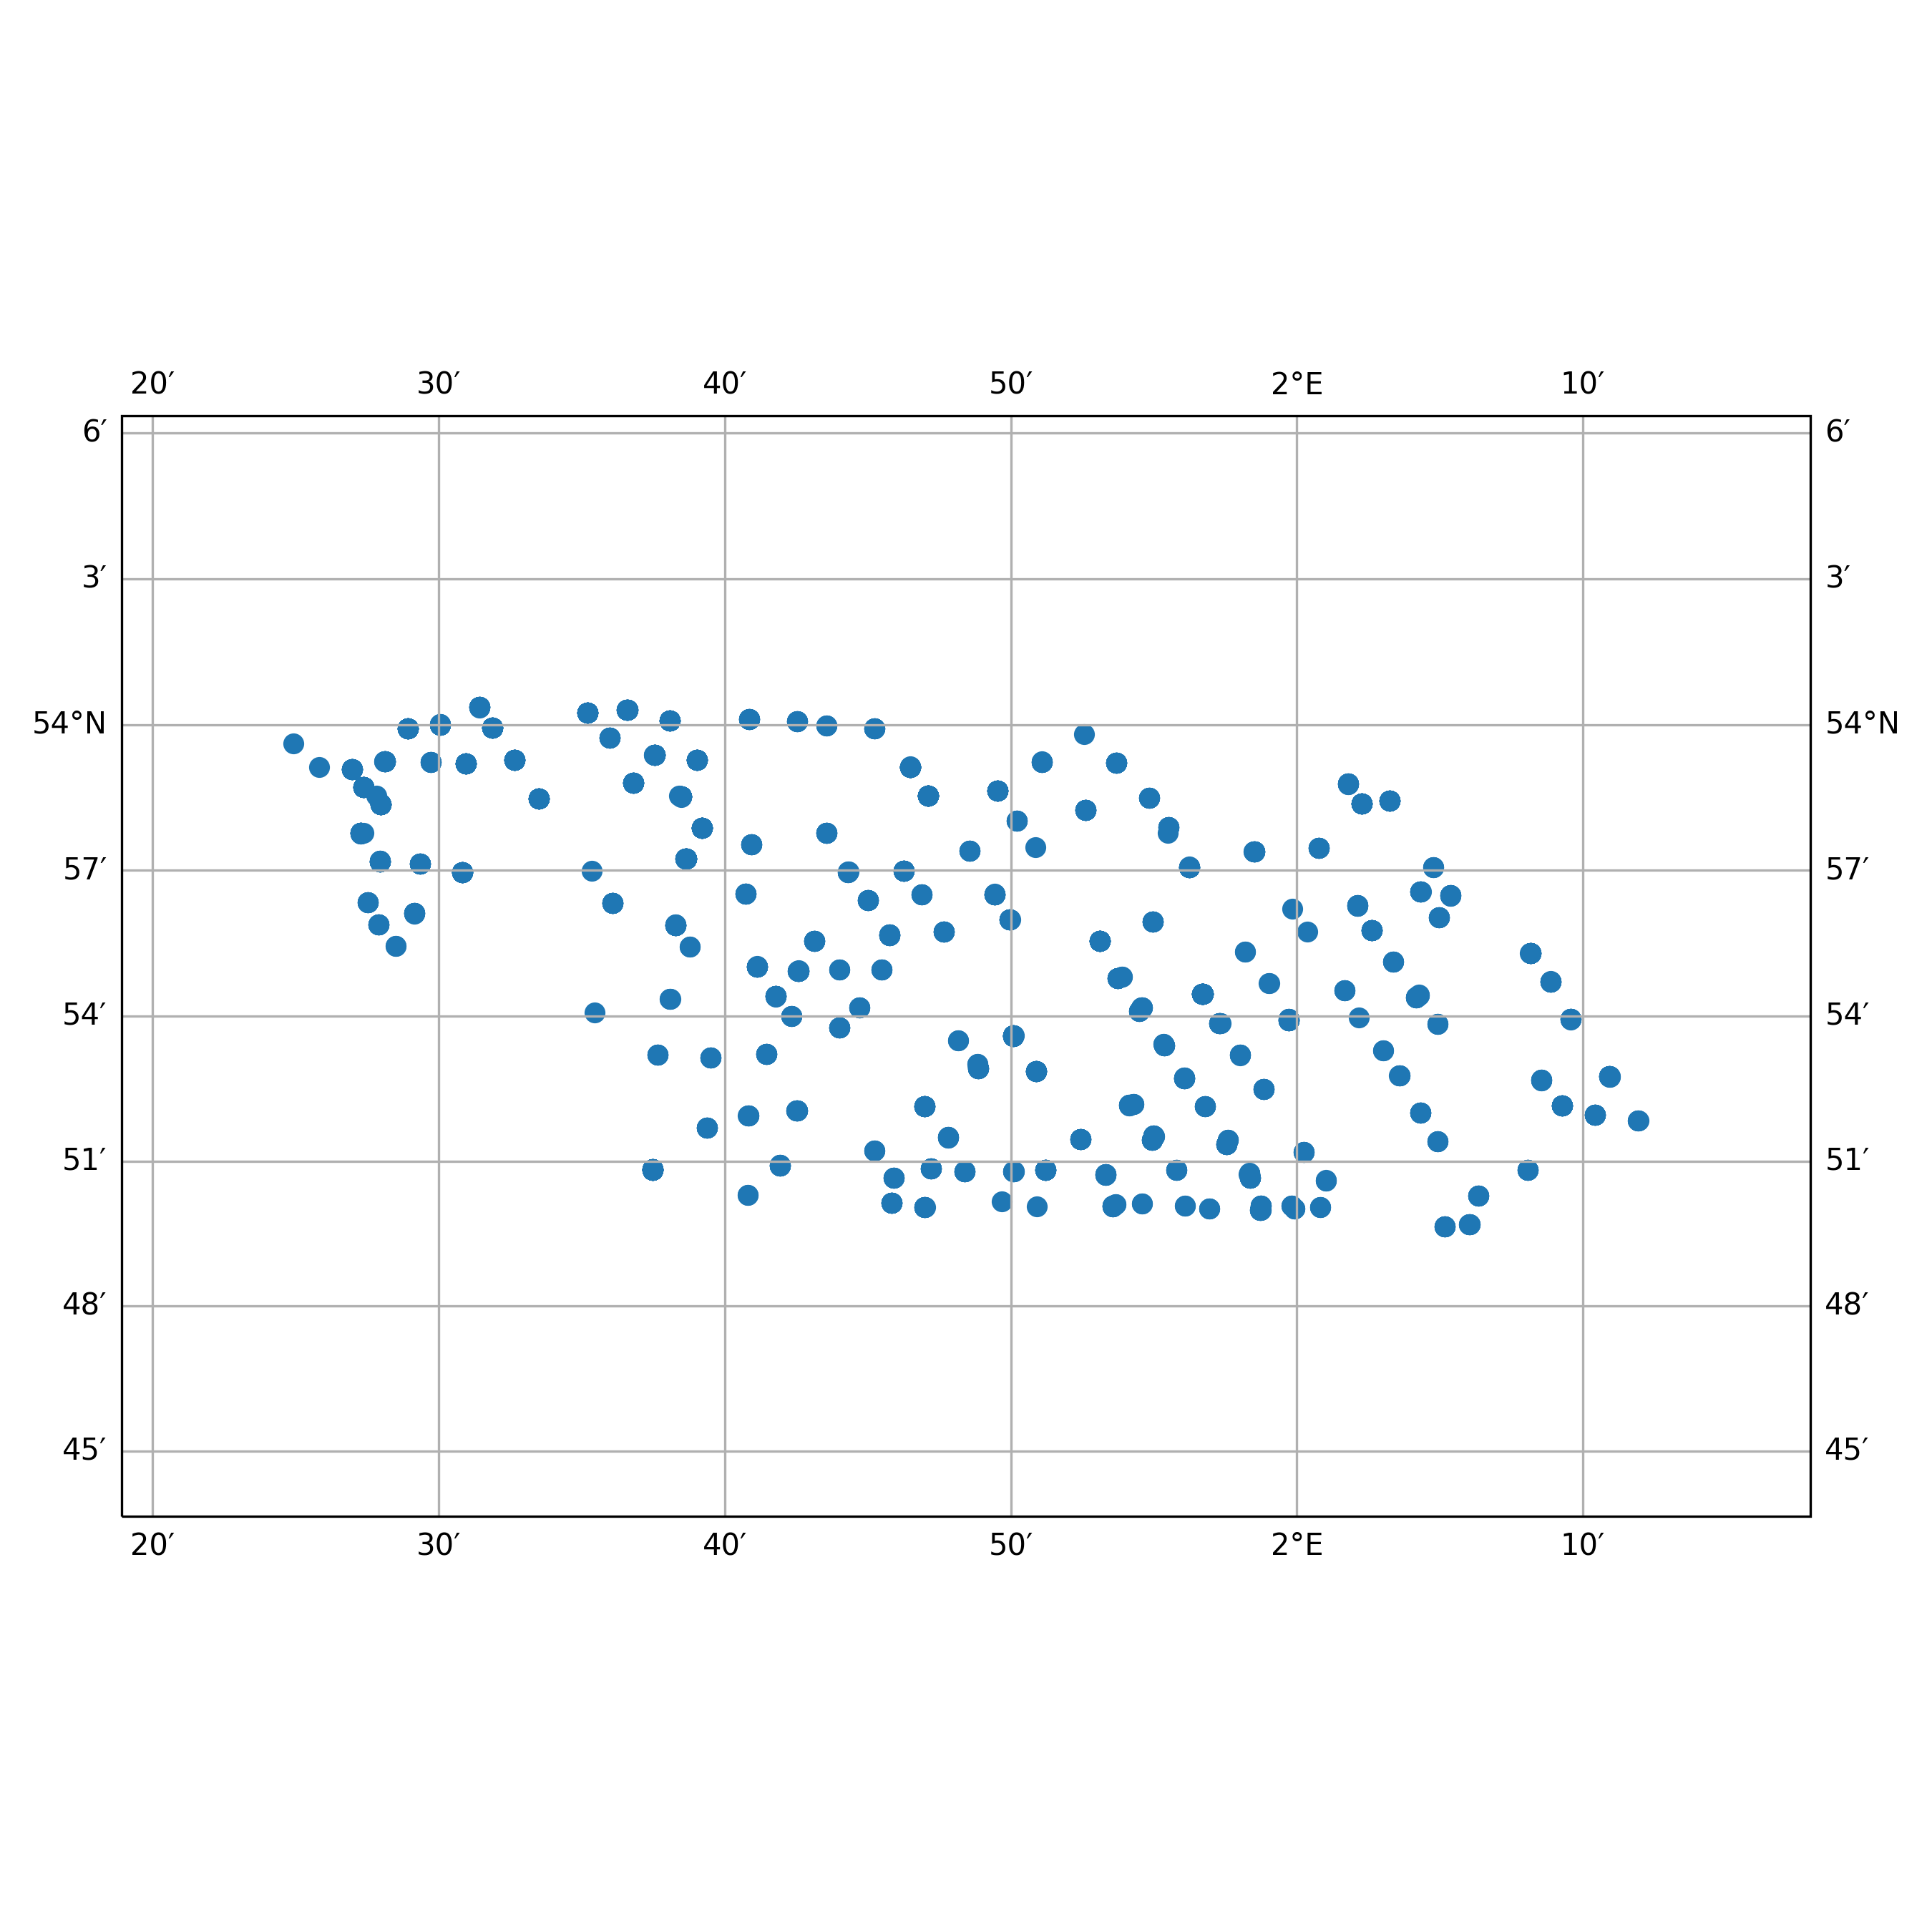

Source data for this figure (header and first rows):
timestamp, epoch, latitude, longitude, speed, heading, course, status
2018-04-26 10:16:31+00:00, 1524737791, 53.86, 1.917, 0.0, 330.0, 30.0, 0
2018-04-26 21:12:20+00:00, 1524777140, 53.86, 1.917, 0.0, 331.0, 234.0, 5
2018-04-27 02:15:27+00:00, 1524795327, 53.86, 1.917, 0.0, 331.0, 111.0, 5
2018-04-27 08:00:42+00:00, 1524816042, 53.86, 1.917, 0.0, 331.0, 337.0, 5
2018-04-27 09:12:44+00:00, 1524820364, 53.86, 1.917, 0.0, 331.0, 220.0, 5
2018-04-27 14:18:53+00:00, 1524838733, 53.86, 1.917, 0.0, 331.0, 216.0, 5
2018-04-27 16:06:57+00:00, 1524845217, 53.86, 1.917, 0.0, 331.0, 154.0, 5
2018-04-27 17:09:59+00:00, 1524848999, 53.86, 1.917, 0.0, 331.0, 328.0, 5
2018-04-27 19:12:36+00:00, 1524856356, 53.83, 1.949, 0.0, 163.0, 272.0, 5
2018-04-28 03:15:50+00:00, 1524885350, 53.83, 1.949, 0.0, 163.0, 194.0, 5
2018-04-28 07:13:00+00:00, 1524899580, 53.83, 1.949, 0.0, 163.0, 18.0, 5
2018-04-29 22:12:46+00:00, 1525039966, 53.83, 1.979, 0.0, 0.0, 185.0, 5
2018-04-30 10:07:08+00:00, 1525082828, 53.83, 1.979, 0.0, 0.0, 207.0, 5
2018-04-30 14:16:21+00:00, 1525097781, 53.83, 1.979, 0.0, 0.0, 83.0, 5
2018-04-30 16:04:17+00:00, 1525104257, 53.83, 1.979, 0.0, 0.0, 92.0, 5
2018-05-01 00:13:34+00:00, 1525133614, 53.83, 1.979, 0.0, 0.0, 197.0, 5
2018-05-01 16:01:43+00:00, 1525190503, 53.83, 1.997, 0.0, 327.0, 20.0, 5
2018-05-01 17:04:43+00:00, 1525194283, 53.83, 1.997, 0.0, 327.0, 203.0, 5
2018-05-01 18:07:47+00:00, 1525198067, 53.83, 1.997, 0.0, 327.0, 229.0, 5
2018-05-03 06:02:04+00:00, 1525327324, 53.85, 1.93, 0.0, 68.0, 110.0, 5
2018-05-03 08:08:08+00:00, 1525334888, 53.85, 1.93, 0.0, 68.0, 262.0, 5
2018-05-03 10:14:14+00:00, 1525342454, 53.85, 1.93, 0.0, 68.0, 144.0, 5
2018-05-03 19:11:28+00:00, 1525374688, 53.85, 1.93, 0.0, 68.0, 210.0, 5
2018-05-03 20:20:35+00:00, 1525378835, 53.85, 1.93, 0.0, 68.0, 157.0, 5
2018-05-04 04:21:04+00:00, 1525407664, 53.83, 1.935, 0.0, 30.0, 292.0, 5
2018-05-04 10:09:15+00:00, 1525428555, 53.83, 1.935, 0.0, 30.0, 243.0, 5
2018-05-06 23:19:04+00:00, 1525648744, 53.9, 1.909, 0.0, 329.0, 164.0, 0
2018-05-07 05:09:35+00:00, 1525669775, 53.9, 1.91, 0.0, 329.0, 71.0, 0
2018-05-07 08:07:14+00:00, 1525680434, 53.9, 1.91, 0.0, 329.0, 67.0, 0
2018-05-07 13:18:05+00:00, 1525699085, 53.9, 1.91, 0.0, 329.0, 216.0, 0
2018-05-07 14:02:56+00:00, 1525701776, 53.9, 1.91, 0.0, 329.0, 168.0, 0
2018-05-07 15:09:57+00:00, 1525705797, 53.9, 1.909, 0.0, 329.0, 64.0, 0
2018-05-07 18:01:40+00:00, 1525716100, 53.91, 1.898, 0.0, 72.0, 166.0, 5
2018-05-07 23:07:49+00:00, 1525734469, 53.91, 1.898, 0.0, 72.0, 18.0, 5
2018-05-09 01:04:55+00:00, 1525827895, 53.89, 1.835, 0.0, 236.0, 235.0, 5
2018-05-09 06:09:30+00:00, 1525846170, 53.88, 1.814, 0.0, 336.0, 46.0, 5
2018-05-09 08:00:37+00:00, 1525852837, 53.88, 1.814, 0.0, 336.0, 237.0, 5
2018-05-10 08:10:43+00:00, 1525939843, 53.88, 1.934, 0.0, 176.0, 140.0, 5
2018-05-10 12:07:52+00:00, 1525954072, 53.88, 1.934, 0.0, 176.0, 332.0, 5
2018-05-10 16:02:00+00:00, 1525968120, 53.88, 1.934, 0.0, 176.0, 172.0, 5
2018-05-13 01:11:51+00:00, 1526173911, 53.91, 1.984, 0.0, 63.0, 89.0, 5
2018-05-13 03:05:55+00:00, 1526180755, 53.91, 1.984, 0.0, 62.0, 62.0, 5
2018-05-13 12:03:35+00:00, 1526213015, 53.92, 1.97, 0.0, 168.0, 234.0, 5
2018-05-13 15:15:40+00:00, 1526224540, 53.92, 1.97, 0.0, 168.0, 38.0, 5
2018-05-14 20:04:31+00:00, 1526328271, 53.89, 1.922, 0.0, 153.0, 329.0, 5
2018-05-14 23:19:37+00:00, 1526339977, 53.89, 1.922, 0.0, 153.0, 120.0, 5
2018-05-15 07:11:16+00:00, 1526368276, 53.87, 1.905, 0.0, 62.0, 203.0, 0
2018-05-15 13:18:47+00:00, 1526390327, 53.87, 1.905, 0.0, 62.0, 156.0, 0
2018-05-15 15:10:35+00:00, 1526397035, 53.87, 1.905, 0.0, 62.0, 126.0, 0
2018-05-18 02:14:38+00:00, 1526609678, 53.85, 1.972, 0.0, 317.0, 174.0, 0
2018-05-18 03:21:19+00:00, 1526613679, 53.85, 1.972, 0.0, 317.0, 119.0, 0
2018-05-18 06:21:17+00:00, 1526624477, 53.85, 1.972, 0.0, 317.0, 16.0, 0
2018-05-18 11:03:29+00:00, 1526641409, 53.85, 1.972, 0.0, 317.0, 73.0, 0
2018-05-18 12:11:39+00:00, 1526645499, 53.85, 1.972, 0.0, 317.0, 139.0, 0
2018-05-18 18:03:09+00:00, 1526666589, 53.85, 1.972, 0.0, 317.0, 204.0, 0
2018-05-18 22:06:59+00:00, 1526681219, 53.85, 1.972, 0.0, 317.0, 53.0, 0
2018-05-19 00:19:51+00:00, 1526689191, 53.85, 1.972, 0.0, 317.0, 191.0, 0
2018-05-19 08:19:41+00:00, 1526717981, 53.86, 1.96, 0.0, 335.0, 15.0, 5
2018-05-19 11:10:47+00:00, 1526728247, 53.86, 1.96, 0.0, 335.0, 193.0, 5
2018-05-19 13:16:50+00:00, 1526735810, 53.86, 1.96, 0.0, 335.0, 176.0, 5
... 1,868 more rows
